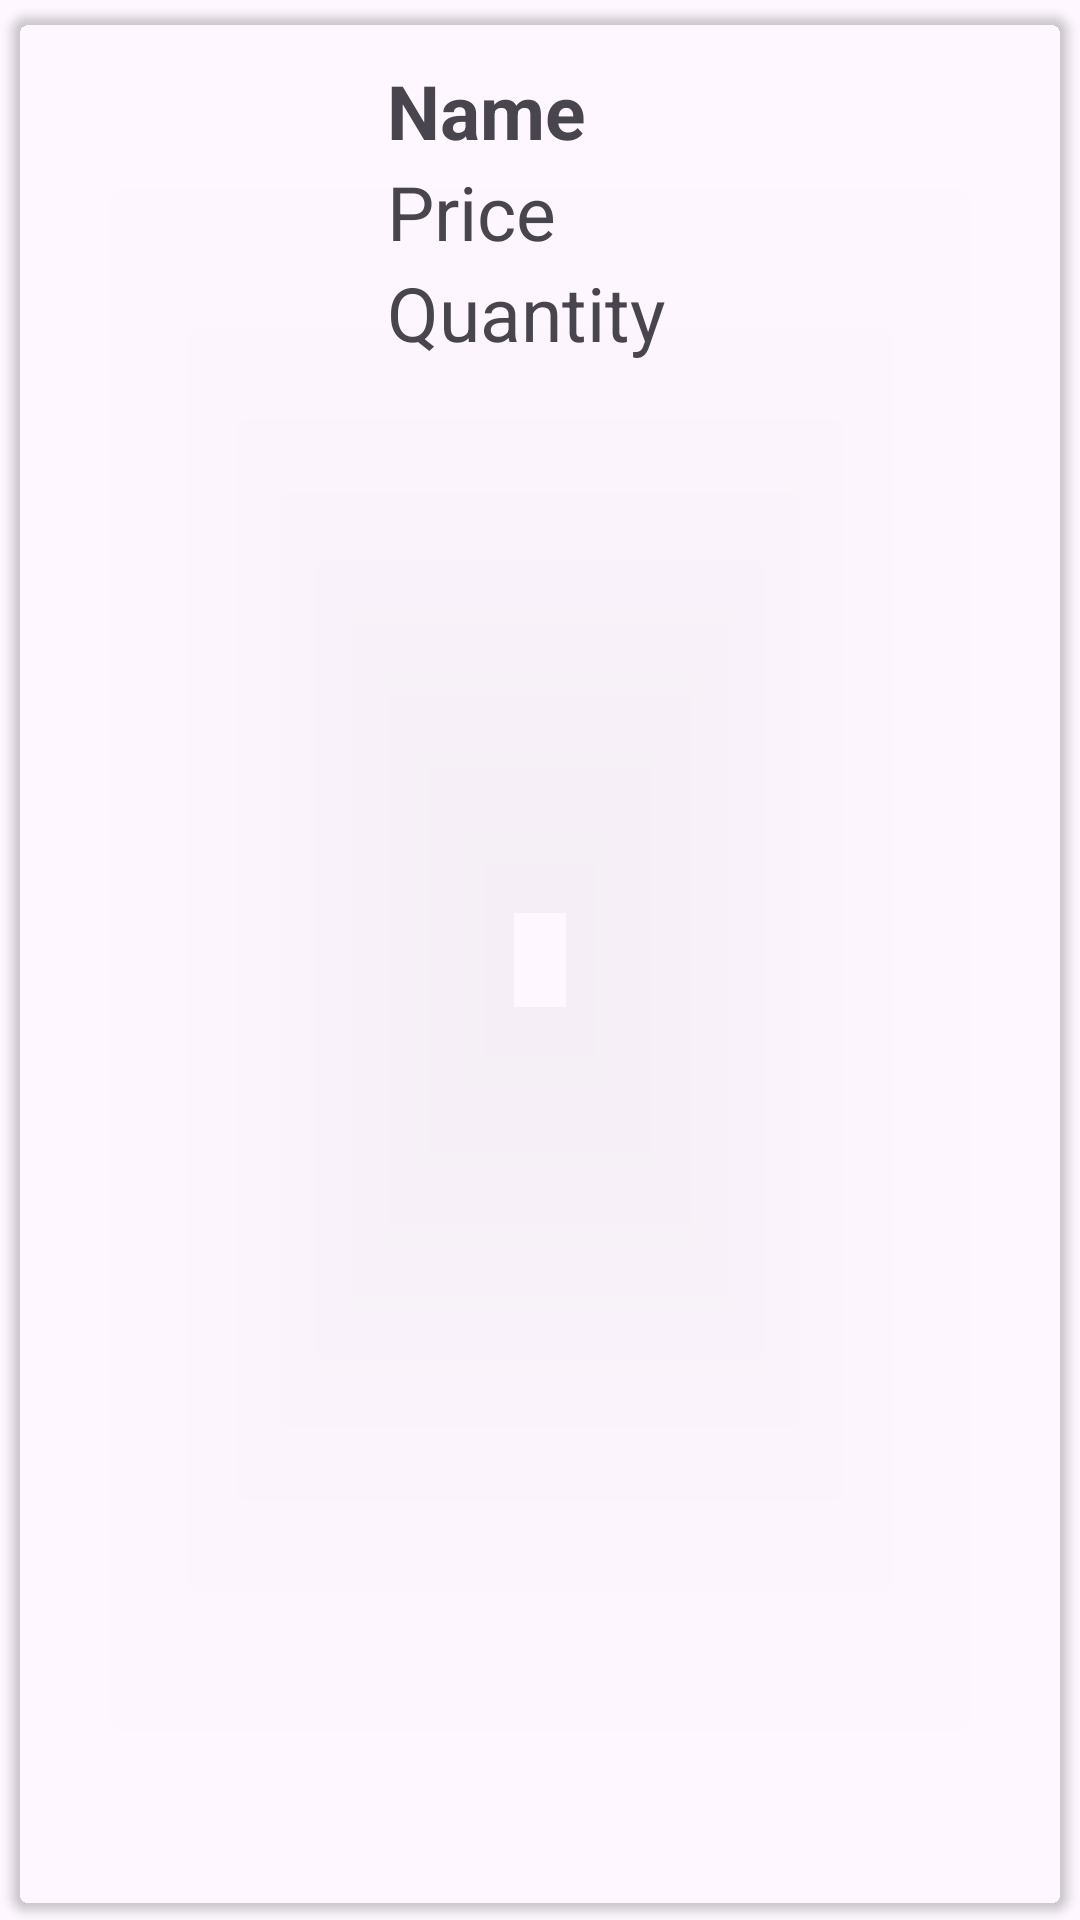

Here is an Android app screen rendered from its layout file. Give the layout XML and the strings, colors and styles it references.
<!-- AndroidManifest.xml: application theme Theme.Buy_bye_bye_app -->
<!-- res/layout/c4_item.xml -->
<?xml version="1.0" encoding="utf-8"?>
<androidx.cardview.widget.CardView xmlns:android="http://schemas.android.com/apk/res/android"
    xmlns:tools="http://schemas.android.com/tools"
    android:layout_width="match_parent"
    android:layout_height="wrap_content"
    xmlns:app="http://schemas.android.com/apk/res-auto"
    app:cardCornerRadius="6dp"
    app:cardBackgroundColor="@color/clearWhite"
    android:elevation="6dp"
    app:cardUseCompatPadding="true">

    <RelativeLayout
        android:layout_width="match_parent"
        android:layout_height="wrap_content"
        android:padding="15dp">

        <ImageView
            android:id="@+id/C4_productImage"
            android:layout_width="100dp"
            android:layout_height="100dp"
            tools:srcCompat="@tools:sample/avatars" />

        <TextView
            android:id="@+id/C4_productName"
            android:layout_width="120dp"
            android:textColor="@color/linkblue"
            android:layout_height="wrap_content"
            android:layout_marginStart="10dp"
            android:layout_marginLeft="10dp"
            android:layout_toEndOf="@+id/C4_productImage"
            android:layout_toRightOf="@id/C4_productImage"
            android:text="Name"
            android:textSize="25sp"
            android:textStyle="bold" />

        <TextView
            android:id="@+id/C4_productPrice"
            android:layout_width="120dp"
            android:textColor="@color/linkblue"
            android:layout_height="wrap_content"
            android:layout_toRightOf="@id/C4_productImage"
            android:layout_below="@id/C4_productName"
            android:text="Price"
            android:textSize="25sp"
            android:layout_marginLeft="10dp"/>

        <TextView
            android:id="@+id/C4_productQuantity"
            android:layout_width="120dp"
            android:textColor="@color/linkblue"
            android:layout_height="wrap_content"
            android:layout_toRightOf="@id/C4_productImage"
            android:layout_below="@id/C4_productPrice"
            android:text="Quantity"
            android:textSize="25sp"
            android:layout_marginLeft="10dp"/>

    </RelativeLayout>

</androidx.cardview.widget.CardView>
<!-- resources referenced by this layout -->
<resources>
  <style name="Theme.Buy_bye_bye_app" parent="Base.Theme.Buy_bye_bye_app" />
  <style name="Base.Theme.Buy_bye_bye_app" parent="Theme.Material3.DayNight.NoActionBar">
          
          
      </style>
</resources>
